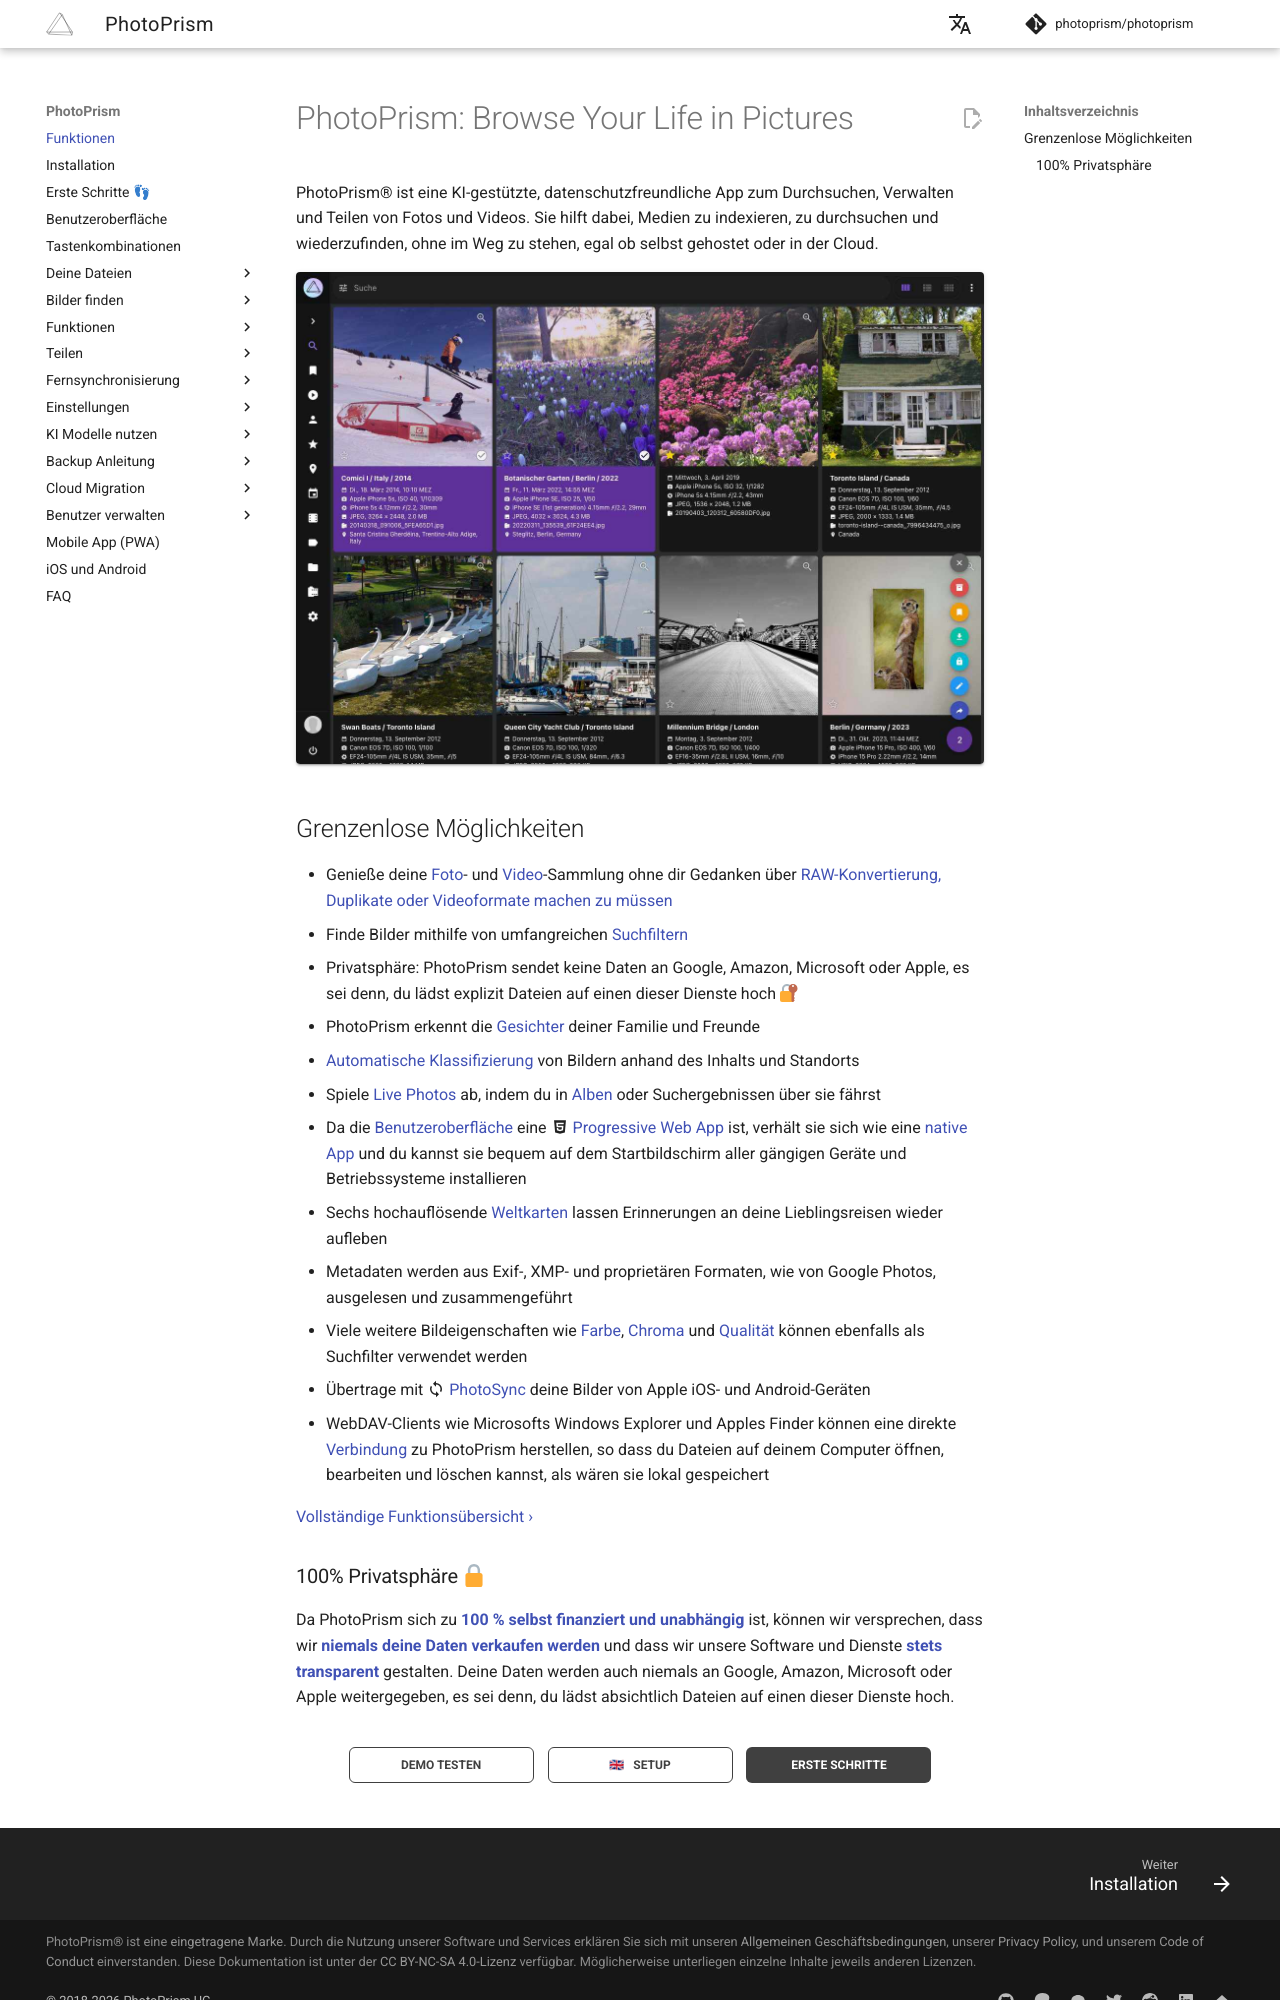

repository: photoprism/photoprism-docs-de · page: index.html · generator: mkdocs

# PhotoPrism: Browse Your Life in Pictures

PhotoPrism® ist eine KI-gestützte, datenschutzfreundliche App zum Durchsuchen, Verwalten und Teilen von Fotos und Videos. Sie hilft dabei, Medien zu indexieren, zu durchsuchen und wiederzufinden, ohne im Weg zu stehen, egal ob selbst gehostet oder in der Cloud.

![Screenshot](img/preview-2503-german.jpg){ class="shadow" }

## Grenzenlose Möglichkeiten ##

* Genieße deine [Foto](user-guide/search/index.md)- und [Video](https://demo-de.photoprism.app/library/videos)-Sammlung ohne dir Gedanken über [RAW-Konvertierung, Duplikate oder Videoformate machen zu müssen](user-guide/settings/library.md)
* Finde Bilder mithilfe von umfangreichen [Suchfiltern](https://demo-de.photoprism.app/library/browse?view=cards&q=flower%20color%3Ared)
* Privatsphäre: PhotoPrism sendet keine Daten an Google, Amazon, Microsoft oder Apple, es sei denn, du lädst explizit Dateien auf einen dieser Dienste hoch :closed_lock_with_key:
* PhotoPrism erkennt die [Gesichter](https://demo-de.photoprism.app/library/people) deiner Familie und Freunde
* [Automatische Klassifizierung](https://demo-de.photoprism.app/library/labels) von Bildern anhand des Inhalts und Standorts
* Spiele [Live Photos](https://demo-de.photoprism.app/library/browse?view=cards&q=type%3Alive) ab, indem du in [Alben](https://demo-de.photoprism.app/library/albums) oder Suchergebnissen über sie fährst
* Da die [Benutzeroberfläche](https://demo-de.photoprism.app/) eine :material-language-html5: [Progressive Web App](https://developer.mozilla.org/en-US/docs/Web/Progressive_web_apps) ist,
  verhält sie sich wie eine [native App](https://en.wikipedia.org/wiki/Progressive_web_application) und du kannst sie bequem auf dem Startbildschirm aller gängigen Geräte und Betriebssysteme installieren
* Sechs hochauflösende [Weltkarten](https://demo-de.photoprism.app/library/places) lassen Erinnerungen an deine Lieblingsreisen wieder aufleben
* Metadaten werden aus Exif-, XMP- und proprietären Formaten, wie von Google Photos, ausgelesen und zusammengeführt
* Viele weitere Bildeigenschaften wie [Farbe](https://demo-de.photoprism.app/library/browse?view=cards&q=color:red), [Chroma](https://demo-de.photoprism.app/library/browse?view=cards&q=mono%3Atrue) und [Qualität](https://demo-de.photoprism.app/library/review) können ebenfalls als Suchfilter verwendet werden
* Übertrage mit :material-sync: [PhotoSync](https://link.photoprism.app/photosync) deine Bilder von Apple iOS- und Android-Geräten
* WebDAV-Clients wie Microsofts Windows Explorer und Apples Finder können eine direkte [Verbindung](user-guide/sync/webdav.md) zu PhotoPrism herstellen, so dass du Dateien auf deinem Computer öffnen, bearbeiten und löschen kannst, als wären sie lokal gespeichert

[Vollständige Funktionsübersicht ›](https://www.photoprism.app/editions/#compare)
